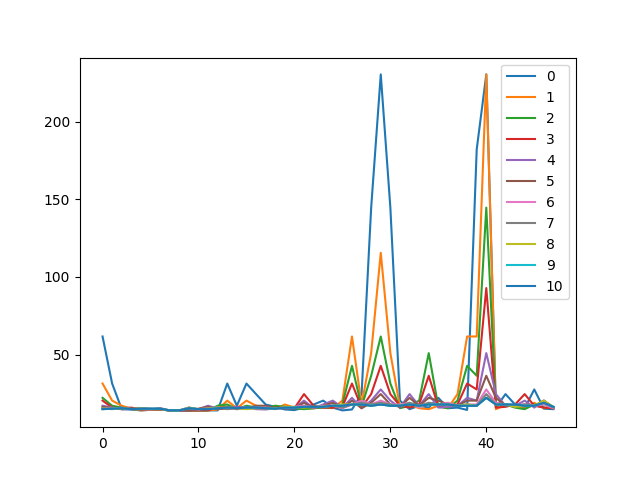

Values plotted in this chart, from the file beside it:
, 0, 1, 2, 3, 4, 5, 6, 7, 8, 9, 10, 11, 12, 13, 14, 15, 16, 17, 18, 19, 20, 21, 22
0, 61.6, 31.3, 14.8, 14.6, 14.0, 14.4, 14.6, 14.0, 14.0, 14.0, 14.0, 14.0, 14.0, 31.3, 17.0, 31.3, 24.5, 17.8, 16.3, 14.6, 14.2, 15.8, 17.8
1, 31.3, 20.3, 17.0, 15.1, 14.0, 14.4, 14.6, 14.0, 14.0, 14.0, 14.0, 14.0, 14.6, 20.3, 15.4, 20.3, 17.0, 15.4, 14.8, 17.8, 15.8, 15.1, 15.4
2, 22.1, 17.0, 15.8, 14.8, 14.4, 14.6, 14.6, 14.0, 14.0, 14.0, 14.0, 14.0, 17.0, 17.8, 14.8, 17.0, 15.8, 15.4, 17.0, 16.3, 15.4, 14.8, 15.4
3, 20.3, 15.8, 15.4, 15.8, 14.5, 14.6, 14.6, 14.0, 14.0, 14.0, 14.0, 14.1, 15.8, 16.3, 14.8, 15.8, 15.4, 15.1, 15.8, 15.8, 15.4, 24.5, 17.0
4, 17.0, 15.8, 14.8, 14.8, 15.4, 14.8, 14.8, 14.0, 14.0, 14.0, 14.8, 17.0, 15.1, 15.4, 16.3, 15.8, 14.8, 14.6, 15.4, 15.4, 15.4, 20.3, 15.4
5, 16.3, 15.4, 14.8, 15.1, 15.4, 15.1, 14.8, 14.0, 14.0, 14.0, 15.1, 16.3, 14.8, 15.1, 15.8, 15.4, 17.0, 17.0, 15.4, 15.4, 15.4, 18.9, 15.4
6, 15.4, 15.1, 15.8, 14.8, 14.8, 14.6, 15.4, 14.0, 14.0, 15.8, 14.6, 15.4, 15.8, 15.1, 15.4, 15.1, 15.8, 15.8, 15.1, 15.8, 16.3, 17.0, 15.8
7, 15.4, 14.8, 15.8, 15.1, 14.8, 14.8, 15.4, 14.0, 14.0, 15.8, 14.8, 15.4, 15.8, 14.8, 15.4, 15.1, 15.8, 15.8, 15.4, 15.8, 15.8, 16.3, 15.8
8, 15.1, 15.1, 15.4, 14.8, 15.4, 14.8, 14.8, 14.0, 14.0, 15.8, 14.8, 15.1, 15.8, 15.8, 15.4, 14.8, 15.4, 15.4, 15.1, 16.3, 16.3, 15.8, 16.3
9, 14.8, 15.1, 15.4, 14.8, 15.1, 15.1, 15.1, 14.0, 14.0, 15.4, 14.8, 14.8, 15.4, 15.8, 15.4, 15.8, 15.8, 15.4, 15.1, 15.8, 15.8, 16.3, 16.3
10, 14.8, 15.1, 15.4, 14.8, 15.1, 15.1, 15.1, 14.0, 14.0, 15.4, 14.8, 14.8, 15.4, 15.8, 15.4, 15.8, 15.8, 15.4, 15.1, 15.8, 15.8, 16.3, 16.3
